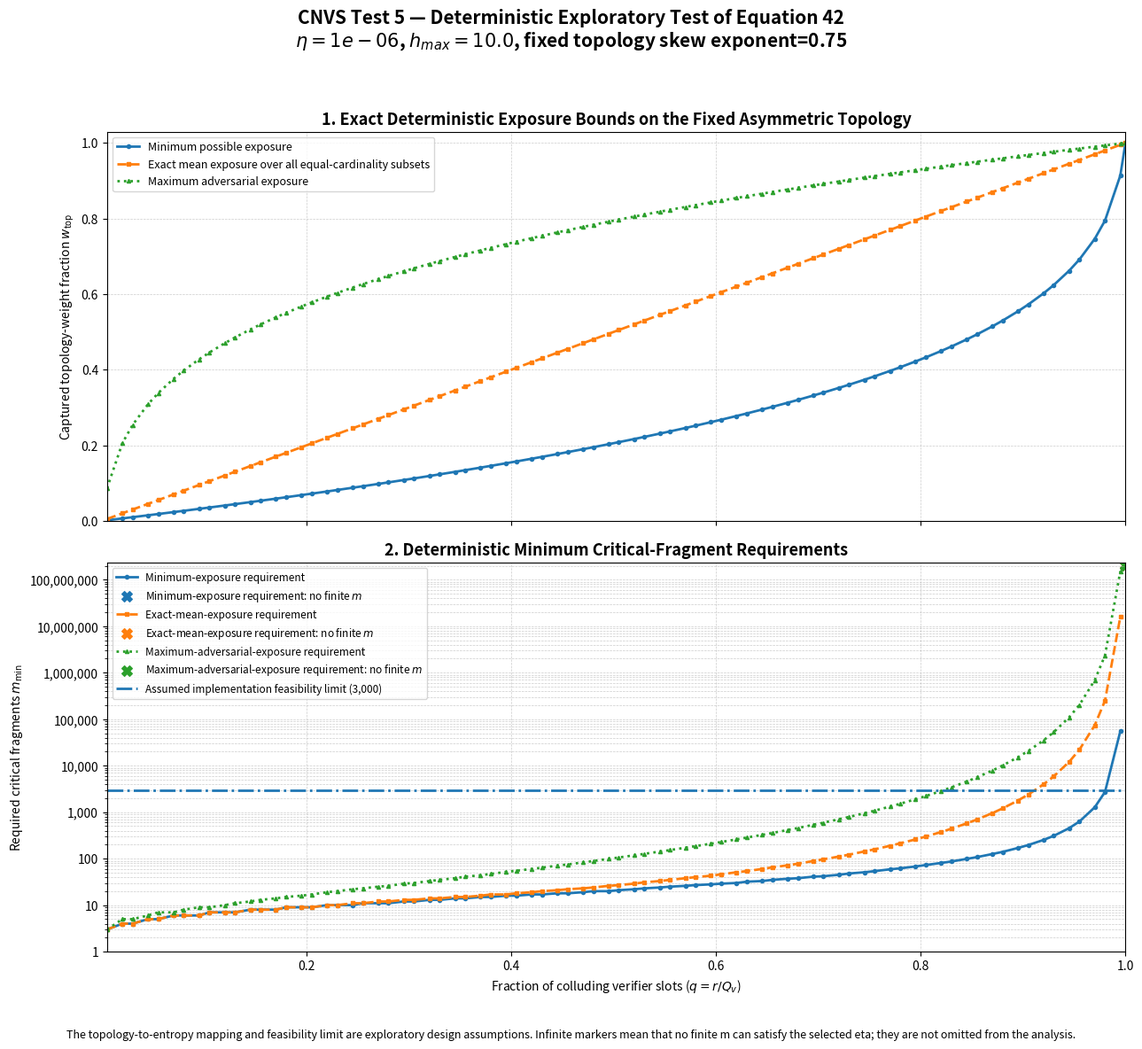

The script that saved this image:
# ==============================================================================
# CNVS FRAMEWORK - EXECUTION ENVIRONMENT
# Copyright (c) 2026 Massimo Comitato.
#
# This file is part of the CNVS MTC Data Room.
# Licensed under the PolyForm Noncommercial License 1.0.0.
#
# Commercial use is prohibited without prior written authorization.
# Academic review and technical due diligence use are permitted under the license.
#
# SPDX-License-Identifier: PolyForm-Noncommercial-1.0.0
# ==============================================================================

import math
import numpy as np
import matplotlib.pyplot as plt
import matplotlib.ticker as mticker


# ==============================================================================
# CNVS EQUATION 42 DETERMINISTIC EXPLORATORY TEST:
# MINIMUM CRITICAL FRAGMENTATION UNDER ASYMMETRIC TOPOLOGICAL EXPOSURE
#
# Test Name: Test 5 - Deterministic Exploratory Test of the Minimum Critical Fragmentation Design Formula under Asymmetric Topological Exposure.
# filename = "test_05_mmin_design_formula.py"
#
# PURPOSE:
# This program is a deterministic design-space exploration.
#
# It is NOT:
#   - a Monte Carlo reconstruction test;
#   - an empirical validation of CNVS;
#   - a simulation of V_L, V_G, Cons_R, Inv_C, or adversarial state recovery;
#   - an independent proof of Equation 42.
#
# It ASSUMES the formal CNVS design relation:
#
#       P(Rec*) <= p_comp^m
#
# and computes the minimum integer critical-fragment cardinality required to
# satisfy a selected target reconstruction-risk limit eta:
#
#       m_min = ceil( ln(eta) / ln(p_comp) )
#
# with:
#
#       p_comp = q + (1 - q) p_inf
#
# and the worst-case saturation:
#
#       p_inf = 2^(-h_res)
#
# where the formal entropy bound is p_inf <= 2^(-h_res).
#
# TOPOLOGY-TO-ENTROPY EXPLORATION:
# The mapping:
#
#       h_res = h_max * (1 - w_top)^erosion_power
#
# is a heuristic topology-to-entropy transfer profile used only to explore
# sensitivity. It is NOT asserted as a universal CNVS law.
#
# DETERMINISTIC ASYMMETRIC TOPOLOGY:
# A fixed rank-weighted topology is constructed without random sampling:
#
#       raw_weight_j = 1 / rank_j^topology_skew_exponent
#
# and normalized to sum to one.
#
# For each number r of colluding verifier slots, the program computes exactly:
#
#   1. MINIMUM EXPOSURE:
#      sum of the r smallest topological weights;
#
#   2. EXACT MEAN EXPOSURE:
#      r / Q_v, which is the exact expected captured weight over all uniformly
#      selected r-subsets, regardless of the fixed weight asymmetry;
#
#   3. MAXIMUM ADVERSARIAL EXPOSURE:
#      sum of the r largest topological weights.
#
# These are deterministic exposure scenarios. No random coalition or Dirichlet
# topology is sampled.
#
# FEASIBILITY LIMIT:
# ASSUMED_MAX_CRITICAL_FRAGMENTS is an implementation-level design assumption,
# not a constant derived from CNVS theory.
#
# q = 1 CONTROL:
# At total collusion, p_comp = 1 and no finite m can satisfy eta < 1.
# The program records m_min = infinity and never discards infinite results.
# ==============================================================================


def validate_probability_open(name, value):
    """Validate a finite probability strictly between zero and one."""
    value = float(value)
    if not math.isfinite(value) or not (0.0 < value < 1.0):
        raise ValueError(f"{name} must satisfy 0 < {name} < 1.")
    return value


def validate_non_negative_real(name, value):
    """Validate a finite non-negative real number."""
    value = float(value)
    if not math.isfinite(value) or value < 0.0:
        raise ValueError(f"{name} must be a finite non-negative real number.")
    return value


def validate_positive_integer(name, value):
    """Validate a positive integer."""
    if not isinstance(value, (int, np.integer)) or value <= 0:
        raise ValueError(f"{name} must be a positive integer.")
    return int(value)


def min_entropy_to_inference_bound(h_residual):
    """
    Convert residual conditional min-entropy into the corresponding inference
    upper bound.

    This deterministic exploration deliberately saturates the formal limit:
        p_inf = 2^(-h_residual).
    """
    h_residual = validate_non_negative_real("h_residual", h_residual)
    return 2.0 ** (-h_residual)


def m_min_for_security(p_comp, eta):
    """
    Compute the minimum positive integer m satisfying:
        p_comp^m <= eta.

    Boundary cases:
      - p_comp = 1  -> no finite m exists, return infinity;
      - p_comp = 0  -> m = 1 is sufficient.
    """
    eta = validate_probability_open("eta", eta)
    p_comp = float(p_comp)

    if not math.isfinite(p_comp) or not (0.0 <= p_comp <= 1.0):
        raise ValueError("p_comp must satisfy 0 <= p_comp <= 1.")

    if p_comp == 1.0:
        return math.inf

    if p_comp == 0.0:
        return 1

    log_eta = math.log(eta)
    log_p_comp = math.log(p_comp)

    return int(math.ceil(log_eta / log_p_comp))


def verify_m_min_minimality(p_comp, eta, m_required):
    """
    Verify the implementation of Equation 42 in logarithmic space.

    For finite m_required, this checks:
        p_comp^m_required <= eta
    and, when m_required > 1:
        p_comp^(m_required - 1) > eta.

    This validates the numerical implementation of the design formula. It does
    not independently validate the CNVS theorem from which the formula follows.
    """
    eta = validate_probability_open("eta", eta)
    p_comp = float(p_comp)

    if math.isinf(m_required):
        if p_comp != 1.0:
            raise RuntimeError(
                "Infinite m_min is only expected when p_comp equals one."
            )
        return True

    if p_comp == 0.0:
        if m_required != 1:
            raise RuntimeError("p_comp=0 must produce m_min=1.")
        return True

    log_eta = math.log(eta)
    log_p_comp = math.log(p_comp)

    log_bound_at_m = m_required * log_p_comp

    # Small numerical tolerance in logarithmic space.
    tolerance = 1e-12

    if log_bound_at_m > log_eta + tolerance:
        raise RuntimeError(
            "Computed m_min does not satisfy the target eta."
        )

    if m_required > 1:
        log_bound_at_previous_m = (m_required - 1) * log_p_comp

        if log_bound_at_previous_m <= log_eta + tolerance:
            raise RuntimeError(
                "Computed m_min is not minimal; m_min - 1 also satisfies eta."
            )

    return True


def residual_entropy_from_topological_exposure(
    h_max,
    w_top,
    erosion_power
):
    """
    Apply the heuristic deterministic topology-to-entropy transfer profile:
        h_res = h_max * (1 - w_top)^erosion_power.
    """
    h_max = validate_non_negative_real("h_max", h_max)
    erosion_power = validate_non_negative_real(
        "erosion_power",
        erosion_power
    )

    w_top = float(w_top)
    if not math.isfinite(w_top) or not (0.0 <= w_top <= 1.0):
        raise ValueError("w_top must satisfy 0 <= w_top <= 1.")

    return h_max * ((1.0 - w_top) ** erosion_power)


def construct_rank_weighted_topology(
    topology_components,
    topology_skew_exponent
):
    """
    Construct a fixed deterministic asymmetric topology.

    The weight of rank j is proportional to:
        1 / j^topology_skew_exponent.

    exponent = 0 produces a uniform topology.
    larger exponents produce stronger concentration.
    """
    topology_components = validate_positive_integer(
        "topology_components",
        topology_components
    )
    topology_skew_exponent = validate_non_negative_real(
        "topology_skew_exponent",
        topology_skew_exponent
    )

    ranks = np.arange(
        1,
        topology_components + 1,
        dtype=float
    )

    raw_weights = 1.0 / np.power(
        ranks,
        topology_skew_exponent
    )

    topology_weights = raw_weights / np.sum(raw_weights)

    if not np.isclose(np.sum(topology_weights), 1.0):
        raise RuntimeError("Topology weights do not sum to one.")

    if np.any(topology_weights <= 0.0):
        raise RuntimeError("All topology weights must be strictly positive.")

    return topology_weights


def deterministic_exposure_bounds(topology_weights, corrupted_slots):
    """
    Compute exact deterministic exposure values for a fixed topology.

    Returns:
      minimum_exposure:
          sum of the corrupted_slots smallest weights;

      exact_mean_exposure:
          corrupted_slots / Q_v, equal to the exact expected captured weight
          over all uniformly selected subsets of that cardinality;

      maximum_exposure:
          sum of the corrupted_slots largest weights.
    """
    topology_weights = np.asarray(topology_weights, dtype=float)

    if topology_weights.ndim != 1 or topology_weights.size == 0:
        raise ValueError(
            "topology_weights must be a non-empty one-dimensional array."
        )

    if np.any(~np.isfinite(topology_weights)):
        raise ValueError("topology_weights must be finite.")

    if np.any(topology_weights < 0.0):
        raise ValueError("topology_weights must be non-negative.")

    if not np.isclose(np.sum(topology_weights), 1.0):
        raise ValueError("topology_weights must sum to one.")

    Q_verifiers = topology_weights.size

    if (
        not isinstance(corrupted_slots, (int, np.integer))
        or not (0 <= corrupted_slots <= Q_verifiers)
    ):
        raise ValueError(
            "corrupted_slots must satisfy 0 <= corrupted_slots <= Q_verifiers."
        )

    if corrupted_slots == 0:
        return 0.0, 0.0, 0.0

    if corrupted_slots == Q_verifiers:
        return 1.0, 1.0, 1.0

    sorted_weights = np.sort(topology_weights)

    minimum_exposure = float(
        np.sum(sorted_weights[:corrupted_slots])
    )

    maximum_exposure = float(
        np.sum(sorted_weights[-corrupted_slots:])
    )

    exact_mean_exposure = corrupted_slots / Q_verifiers

    if not (
        minimum_exposure
        <= exact_mean_exposure + 1e-12
        <= maximum_exposure + 1e-12
    ):
        raise RuntimeError(
            "Deterministic exposure ordering is inconsistent."
        )

    return (
        minimum_exposure,
        exact_mean_exposure,
        maximum_exposure
    )


def design_point(
    q_direct,
    w_top,
    h_max,
    erosion_power,
    eta
):
    """
    Deterministically propagate one exposure assumption through the complete
    design chain:
        w_top -> h_res -> p_inf -> p_comp -> m_min.
    """
    q_direct = float(q_direct)

    if not math.isfinite(q_direct) or not (0.0 <= q_direct <= 1.0):
        raise ValueError("q_direct must satisfy 0 <= q_direct <= 1.")

    h_res = residual_entropy_from_topological_exposure(
        h_max=h_max,
        w_top=w_top,
        erosion_power=erosion_power
    )

    p_inf = min_entropy_to_inference_bound(h_res)

    p_comp = q_direct + (1.0 - q_direct) * p_inf

    # Guard only against floating-point overshoot.
    p_comp = min(max(p_comp, 0.0), 1.0)

    m_required = m_min_for_security(
        p_comp=p_comp,
        eta=eta
    )

    verify_m_min_minimality(
        p_comp=p_comp,
        eta=eta,
        m_required=m_required
    )

    return {
        "w_top": w_top,
        "h_res": h_res,
        "p_inf": p_inf,
        "p_comp": p_comp,
        "m_min": m_required,
    }


def maximum_feasible_q(q_values, m_values, feasibility_limit):
    """
    Return the largest q whose deterministic m_min is finite and does not exceed
    the assumed implementation feasibility limit.
    """
    q_values = np.asarray(q_values, dtype=float)
    m_values = np.asarray(m_values, dtype=float)

    feasible = np.isfinite(m_values) & (
        m_values <= feasibility_limit
    )

    if not np.any(feasible):
        return math.nan

    return float(np.max(q_values[feasible]))


def plot_finite_curve_with_infinity_markers(
    ax,
    x_values,
    y_values,
    infinity_display_level,
    label,
    marker,
    linestyle
):
    """
    Plot finite m_min values and explicitly mark infinite values at a designated
    display level. Infinite points are not silently removed or converted into a
    finite design requirement.
    """
    x_values = np.asarray(x_values, dtype=float)
    y_values = np.asarray(y_values, dtype=float)

    finite_mask = np.isfinite(y_values)
    infinite_mask = ~finite_mask

    ax.plot(
        x_values[finite_mask],
        y_values[finite_mask],
        marker=marker,
        markersize=3.0,
        linewidth=2.0,
        linestyle=linestyle,
        label=label
    )

    if np.any(infinite_mask):
        ax.scatter(
            x_values[infinite_mask],
            np.full(
                np.sum(infinite_mask),
                infinity_display_level
            ),
            marker="X",
            s=70,
            label=f"{label}: no finite $m$"
        )


def explore_m_min_design_space():
    # ==========================================================================
    # DESIGN PARAMETERS
    # ==========================================================================

    H_MAX = 10.0
    ETA = 1e-6

    Q_VERIFIERS = 200
    TOPOLOGY_COMPONENTS = Q_VERIFIERS

    # Fixed deterministic topology concentration.
    # This value is an exploratory design assumption, not a CNVS constant.
    TOPOLOGY_SKEW_EXPONENT = 0.75

    # Heuristic topology-to-entropy transfer exponent.
    EROSION_POWER = 2.0

    # Assumed implementation-level feasibility boundary.
    ASSUMED_MAX_CRITICAL_FRAGMENTS = 3_000

    # Deterministic sweep over exact verifier-slot counts.
    # Includes q = 1 as the total-collusion control.
    selected_r_values = np.unique(
        np.concatenate([
            np.rint(
                np.linspace(
                    1,
                    Q_VERIFIERS - 1,
                    80
                )
            ).astype(int),
            np.array([Q_VERIFIERS], dtype=int)
        ])
    )

    # ==========================================================================
    # VALIDATION AND TOPOLOGY CONSTRUCTION
    # ==========================================================================

    validate_non_negative_real("H_MAX", H_MAX)
    validate_probability_open("ETA", ETA)
    validate_positive_integer("Q_VERIFIERS", Q_VERIFIERS)
    validate_positive_integer(
        "TOPOLOGY_COMPONENTS",
        TOPOLOGY_COMPONENTS
    )
    validate_non_negative_real(
        "TOPOLOGY_SKEW_EXPONENT",
        TOPOLOGY_SKEW_EXPONENT
    )
    validate_non_negative_real(
        "EROSION_POWER",
        EROSION_POWER
    )
    validate_positive_integer(
        "ASSUMED_MAX_CRITICAL_FRAGMENTS",
        ASSUMED_MAX_CRITICAL_FRAGMENTS
    )

    if TOPOLOGY_COMPONENTS != Q_VERIFIERS:
        raise ValueError(
            "This exploration requires one topology component per verifier slot."
        )

    topology_weights = construct_rank_weighted_topology(
        topology_components=TOPOLOGY_COMPONENTS,
        topology_skew_exponent=TOPOLOGY_SKEW_EXPONENT
    )

    sorted_descending = np.sort(topology_weights)[::-1]

    topology_hhi = float(np.sum(topology_weights ** 2))
    top_10_share = float(
        np.sum(
            sorted_descending[
                :max(1, int(round(0.10 * TOPOLOGY_COMPONENTS)))
            ]
        )
    )

    # ==========================================================================
    # DETERMINISTIC EXPLORATION
    # ==========================================================================

    q_values = []

    exposures = {
        "minimum": [],
        "mean": [],
        "maximum": [],
    }

    results = {
        "minimum": {
            "h_res": [],
            "p_inf": [],
            "p_comp": [],
            "m_min": [],
        },
        "mean": {
            "h_res": [],
            "p_inf": [],
            "p_comp": [],
            "m_min": [],
        },
        "maximum": {
            "h_res": [],
            "p_inf": [],
            "p_comp": [],
            "m_min": [],
        },
    }

    print(
        "CNVS Test 5: Deterministic Exploratory Test of the "
        "Minimum Critical Fragmentation Design Formula"
    )
    print(f"Target reconstruction-risk limit eta: {ETA:.1e}")
    print(f"Initial residual min-entropy h_max: {H_MAX:.3f}")
    print(f"Verifier/topology components Q_v: {Q_VERIFIERS}")
    print(
        "Fixed topology skew exponent: "
        f"{TOPOLOGY_SKEW_EXPONENT:.3f}"
    )
    print(f"Topology concentration HHI: {topology_hhi:.6f}")
    print(f"Top 10% topology-weight share: {top_10_share:.4%}")
    print(
        "Heuristic topology-to-entropy erosion power: "
        f"{EROSION_POWER:.3f}"
    )
    print(
        "Assumed implementation feasibility limit: "
        f"{ASSUMED_MAX_CRITICAL_FRAGMENTS:,} critical fragments"
    )
    print(
        "No Monte Carlo sampling is performed. All exposure values are "
        "deterministic and exact for the fixed topology.\n"
    )

    for corrupted_slots in selected_r_values:
        q_direct = corrupted_slots / Q_VERIFIERS

        (
            minimum_exposure,
            exact_mean_exposure,
            maximum_exposure
        ) = deterministic_exposure_bounds(
            topology_weights=topology_weights,
            corrupted_slots=int(corrupted_slots)
        )

        scenario_exposures = {
            "minimum": minimum_exposure,
            "mean": exact_mean_exposure,
            "maximum": maximum_exposure,
        }

        q_values.append(q_direct)

        for scenario_name, w_top in scenario_exposures.items():
            point = design_point(
                q_direct=q_direct,
                w_top=w_top,
                h_max=H_MAX,
                erosion_power=EROSION_POWER,
                eta=ETA
            )

            exposures[scenario_name].append(point["w_top"])
            results[scenario_name]["h_res"].append(point["h_res"])
            results[scenario_name]["p_inf"].append(point["p_inf"])
            results[scenario_name]["p_comp"].append(point["p_comp"])
            results[scenario_name]["m_min"].append(point["m_min"])

        def format_m(value):
            return "infinity" if math.isinf(value) else f"{int(value):,}"

        print(
            f"q={q_direct:5.3f} | "
            f"W_min={minimum_exposure:8.5f} | "
            f"W_mean={exact_mean_exposure:8.5f} | "
            f"W_max={maximum_exposure:8.5f} | "
            f"m_min(min/mean/max)="
            f"{format_m(results['minimum']['m_min'][-1])} / "
            f"{format_m(results['mean']['m_min'][-1])} / "
            f"{format_m(results['maximum']['m_min'][-1])}"
        )

    q_values = np.asarray(q_values, dtype=float)

    for scenario_name in results:
        for variable_name in results[scenario_name]:
            results[scenario_name][variable_name] = np.asarray(
                results[scenario_name][variable_name],
                dtype=float
            )

        exposures[scenario_name] = np.asarray(
            exposures[scenario_name],
            dtype=float
        )

    # ==========================================================================
    # FEASIBILITY SUMMARY
    # ==========================================================================

    feasibility_labels = {
        "minimum": "Minimum-exposure coalition",
        "mean": "Exact mean exposure",
        "maximum": "Maximum adversarial exposure",
    }

    print("\nDeterministic feasibility summary:")

    for scenario_name in ["minimum", "mean", "maximum"]:
        max_q = maximum_feasible_q(
            q_values=q_values,
            m_values=results[scenario_name]["m_min"],
            feasibility_limit=ASSUMED_MAX_CRITICAL_FRAGMENTS
        )

        if math.isnan(max_q):
            print(
                f"  {feasibility_labels[scenario_name]}: "
                "no explored q value is feasible."
            )
        else:
            print(
                f"  {feasibility_labels[scenario_name]}: "
                f"feasible up to q={max_q:.3f} on the explored grid."
            )

    total_collusion_index = np.where(
        np.isclose(q_values, 1.0)
    )[0]

    if total_collusion_index.size != 1:
        raise RuntimeError(
            "The deterministic q=1 control must occur exactly once."
        )

    total_collusion_index = int(total_collusion_index[0])

    for scenario_name in results:
        if not math.isinf(
            results[scenario_name]["m_min"][total_collusion_index]
        ):
            raise RuntimeError(
                "q=1 must produce an infinite m_min in every scenario."
            )

    print(
        "\nTotal-collusion control q=1: "
        "p_comp=1 and no finite critical fragmentation can satisfy eta."
    )

    # ==========================================================================
    # PLOTTING
    # ==========================================================================

    fig, (ax1, ax2) = plt.subplots(
        2,
        1,
        figsize=(13, 12),
        sharex=True
    )

    # Plot 1: Deterministic topological exposure scenarios.
    ax1.plot(
        q_values,
        exposures["minimum"],
        marker="o",
        markersize=3.0,
        linewidth=2.0,
        label="Minimum possible exposure"
    )

    ax1.plot(
        q_values,
        exposures["mean"],
        marker="s",
        markersize=3.0,
        linewidth=2.0,
        linestyle="--",
        label="Exact mean exposure over all equal-cardinality subsets"
    )

    ax1.plot(
        q_values,
        exposures["maximum"],
        marker="^",
        markersize=3.0,
        linewidth=2.0,
        linestyle=":",
        label="Maximum adversarial exposure"
    )

    ax1.set_title(
        "1. Exact Deterministic Exposure Bounds on the Fixed Asymmetric Topology",
        fontsize=13,
        fontweight="bold"
    )
    ax1.set_ylabel(r"Captured topology-weight fraction $w_{\mathrm{top}}$")
    ax1.set_ylim(0.0, 1.03)
    ax1.grid(True, linestyle="--", linewidth=0.5, alpha=0.65)
    ax1.legend(loc="upper left", fontsize=9)

    # Plot 2: Deterministic m_min design requirements.
    all_finite_m = np.concatenate([
        results[name]["m_min"][
            np.isfinite(results[name]["m_min"])
        ]
        for name in results
    ])

    if all_finite_m.size == 0:
        raise RuntimeError("No finite m_min values are available for plotting.")

    maximum_finite_m = float(np.max(all_finite_m))

    infinity_display_level = max(
        maximum_finite_m * 1.35,
        ASSUMED_MAX_CRITICAL_FRAGMENTS * 2.0
    )

    plot_finite_curve_with_infinity_markers(
        ax=ax2,
        x_values=q_values,
        y_values=results["minimum"]["m_min"],
        infinity_display_level=infinity_display_level,
        label="Minimum-exposure requirement",
        marker="o",
        linestyle="-"
    )

    plot_finite_curve_with_infinity_markers(
        ax=ax2,
        x_values=q_values,
        y_values=results["mean"]["m_min"],
        infinity_display_level=infinity_display_level,
        label="Exact-mean-exposure requirement",
        marker="s",
        linestyle="--"
    )

    plot_finite_curve_with_infinity_markers(
        ax=ax2,
        x_values=q_values,
        y_values=results["maximum"]["m_min"],
        infinity_display_level=infinity_display_level,
        label="Maximum-adversarial-exposure requirement",
        marker="^",
        linestyle=":"
    )

    ax2.axhline(
        ASSUMED_MAX_CRITICAL_FRAGMENTS,
        linestyle="-.",
        linewidth=2.0,
        label=(
            "Assumed implementation feasibility limit "
            f"({ASSUMED_MAX_CRITICAL_FRAGMENTS:,})"
        )
    )

    ax2.set_yscale("log")
    ax2.set_xlim(float(np.min(q_values)), 1.0)
    ax2.set_ylim(1.0, infinity_display_level * 1.15)

    ax2.set_title(
        "2. Deterministic Minimum Critical-Fragment Requirements",
        fontsize=13,
        fontweight="bold"
    )

    ax2.set_xlabel(r"Fraction of colluding verifier slots ($q=r/Q_v$)")
    ax2.set_ylabel(r"Required critical fragments $m_{\min}$")
    ax2.grid(
        True,
        which="both",
        linestyle="--",
        linewidth=0.5,
        alpha=0.65
    )
    ax2.legend(loc="upper left", fontsize=8.5)

    ax2.yaxis.set_major_formatter(
        mticker.FuncFormatter(
            lambda value, _: f"{value:,.0f}"
            if value >= 1.0
            else f"{value:g}"
        )
    )

    fig.suptitle(
        "CNVS Test 5 — Deterministic Exploratory Test of Equation 42\n"
        rf"$\eta={ETA:.0e}$, $h_{{max}}={H_MAX}$, "
        rf"fixed topology skew exponent={TOPOLOGY_SKEW_EXPONENT}",
        fontsize=15,
        fontweight="bold"
    )

    fig.text(
        0.5,
        0.012,
        "The topology-to-entropy mapping and feasibility limit are exploratory "
        "design assumptions. Infinite markers mean that no finite m can satisfy "
        "the selected eta; they are not omitted from the analysis.",
        ha="center",
        fontsize=9
    )

    plt.tight_layout(rect=(0.0, 0.04, 1.0, 0.95))
    plt.show()


if __name__ == "__main__":
    explore_m_min_design_space()
